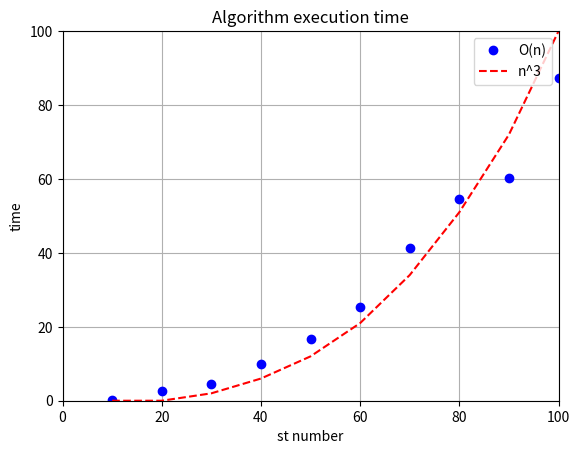

This chart was generated by the following Python code:
import matplotlib as mpl
import matplotlib.pyplot as plt
import math

dpi = 80
fig = plt.figure(dpi = dpi, figsize = (512 / dpi, 384 / dpi) )
mpl.rcParams.update({'font.size': 10})

plt.axis([0, 100, 0, 100])

plt.title('Algorithm execution time')
plt.xlabel('st number')
plt.ylabel('time')

xs = [10, 20, 30, 40, 50, 60, 70, 80, 90, 100]
vals = [0.33, 2.64, 4.43, 9.81, 16.72, 25.37, 41.22, 54.52, 60.2, 87.20]

x_third = []

for x in xs:
    x_third += [x**3 // 10000]

plt.plot(xs, vals, 'ro', color = 'blue',
         label = 'O(n)')
plt.plot(xs, x_third, color = 'red', linestyle = 'dashed',
         label = 'n^3')

plt.grid()

plt.legend(loc = 'upper right')
fig.savefig('O_n.png')